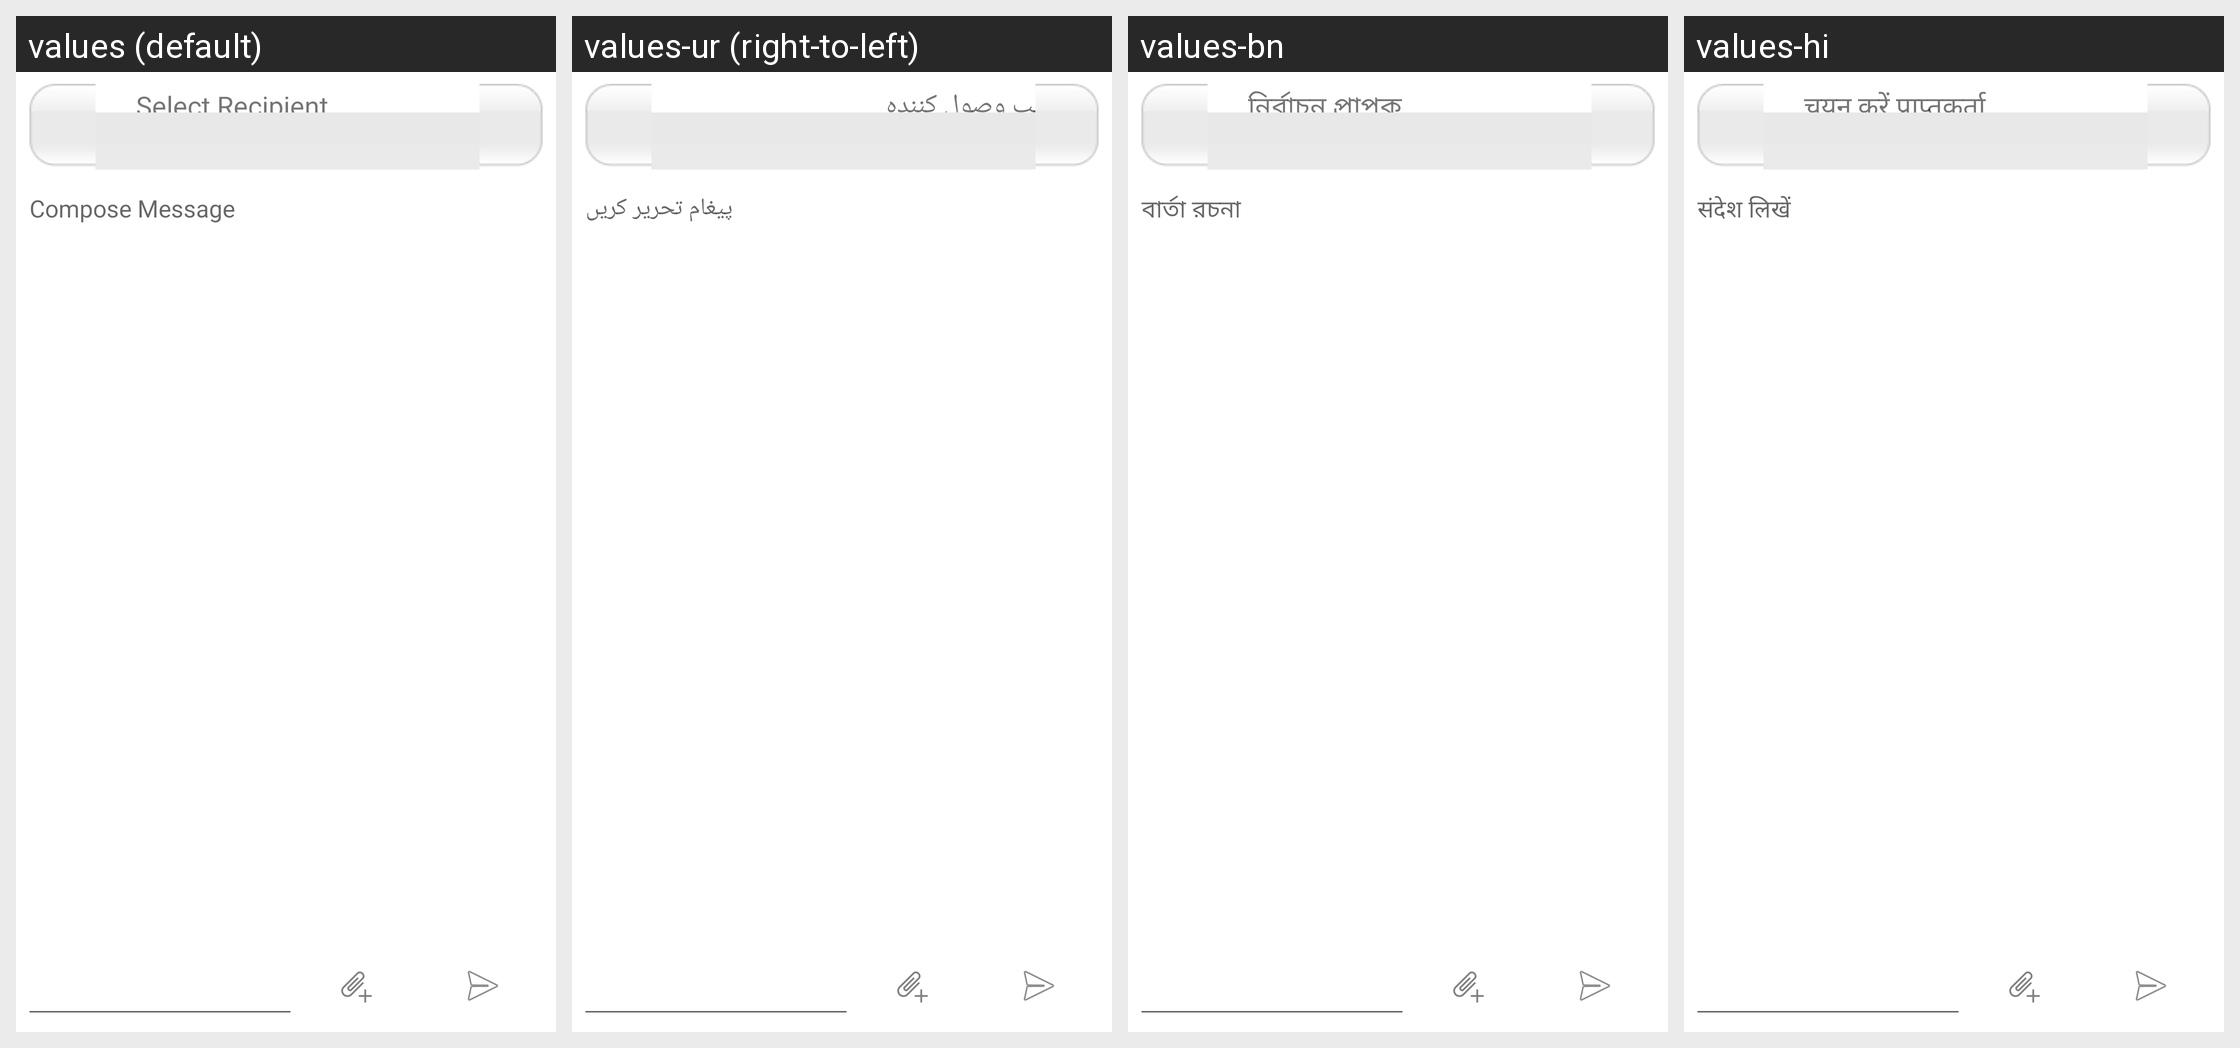

Translations of the strings shown on this Android screen, per locale in the grid:
Android screen res/layout/send.xml rendered under 4 locales, left to right: values (default), values-ur (right-to-left), values-bn, values-hi. Device: Nexus 5 (rendered at 1080×1920; each locale shown at half size, 540×960, under a caption strip naming it); theme Theme.MaterialComponents.DayNight.NoActionBar.
Other locales in the repository, not shown: values-af, values-ar, values-az, values-be, values-bg, values-bs, values-ca, values-cb, values-cs, values-cy, values-da, values-de, values-el, values-eo, values-es, values-et, values-eu, values-fa, values-fi, values-fr, values-ga, values-gl, values-gu, values-ha, values-hm, values-hr, values-ht, values-hu, values-hy, values-ig, values-in, values-is, values-it, values-iw, values-ja, values-ji, values-jv, values-ka, values-kk, values-km, values-kn, values-ko, values-la, values-lo, values-lt, values-lv, values-mg, values-mi, values-mk, values-ml, values-mn, values-mr, values-ms, values-mt, values-my, values-ne, values-nl, values-no, values-ny, values-pa, values-pl, values-pt, values-ro, values-ru, values-si, values-sk, values-sl, values-so, values-sq, values-sr, values-st, values-su, values-sv, values-sw, values-ta, values-te, values-tg, values-th, values-tl, values-tr, values-uk, values-uz, values-vi, values-yo, values-zh, values-zh-rCN, values-zh-rTW, values-zu.
Strings drawn on this screen, with the default value and each locale's value (text and hints the layout hard-codes, and strings that could not be matched under every locale, appear in the picture but are not listed):

label_SelectRecip
  values: Select Recipient
  values-ur: منتخب وصول کنندہ
  values-bn: নির্বাচন প্রাপক
  values-hi: चयन करें प्राप्तकर्ता

label_ComposeHint
  values: Compose Message
  values-ur: پیغام تحریر کریں
  values-bn: বার্তা রচনা
  values-hi: संदेश लिखें
